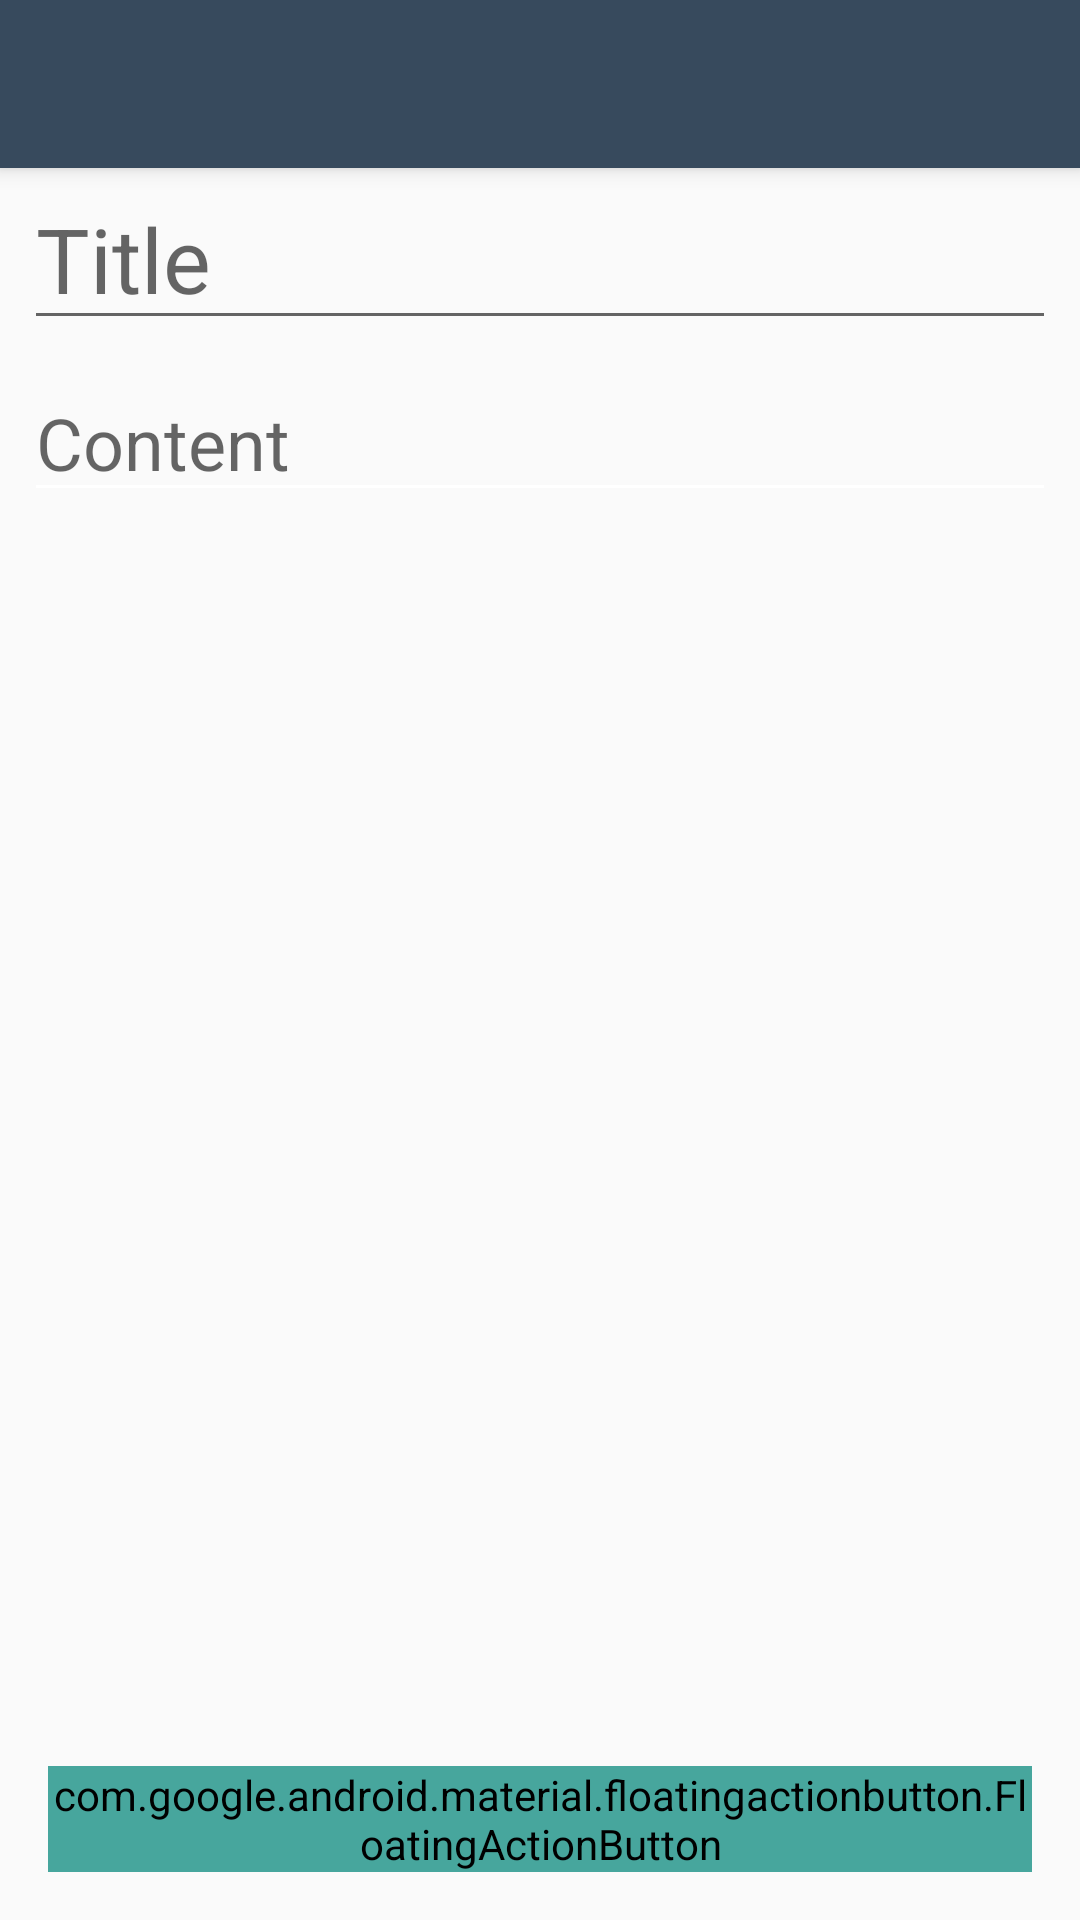

Write the Android layout XML for this screen, with the resource values it uses.
<!-- AndroidManifest.xml: application theme AppTheme -->
<!-- res/layout/activity_edit_todo.xml -->
<?xml version="1.0" encoding="utf-8"?>
<LinearLayout xmlns:android="http://schemas.android.com/apk/res/android"
    xmlns:app="http://schemas.android.com/apk/res-auto"
    xmlns:tools="http://schemas.android.com/tools"
    android:layout_width="match_parent"
    android:layout_height="match_parent"
    android:orientation="vertical"
    tools:context=".EditTodoActivity">

    <FrameLayout
        android:layout_width="match_parent"
        android:layout_height="match_parent">

        <androidx.constraintlayout.widget.ConstraintLayout
            android:layout_width="match_parent"
            android:layout_height="match_parent">

            <androidx.appcompat.widget.Toolbar
                android:id="@+id/toolbar"
                android:layout_width="0dp"
                android:layout_height="wrap_content"
                android:background="#374a5d"
                android:elevation="4dp"
                android:minHeight="?attr/actionBarSize"
                android:theme="@style/ThemeOverlay.AppCompat.ActionBar"
                app:layout_constraintBottom_toTopOf="@+id/titleText"
                app:layout_constraintEnd_toEndOf="parent"
                app:layout_constraintStart_toStartOf="parent"
                app:layout_constraintTop_toTopOf="parent"
                app:popupTheme="@style/ThemeOverlay.AppCompat.Light"
                app:titleTextColor="#FFFFFF" />

            <EditText
                android:id="@+id/titleText"
                android:layout_width="0dp"
                android:layout_height="wrap_content"
                android:layout_marginStart="8dp"
                android:layout_marginEnd="8dp"
                android:ems="10"
                android:hint="Title"
                android:inputType="textShortMessage"
                android:textSize="30sp"
                app:layout_constraintBottom_toTopOf="@+id/contentText"
                app:layout_constraintEnd_toEndOf="parent"
                app:layout_constraintStart_toStartOf="parent"
                app:layout_constraintTop_toBottomOf="@+id/toolbar" />

            <EditText
                android:id="@+id/contentText"
                android:layout_width="0dp"
                android:layout_height="wrap_content"
                android:layout_margin="8dp"
                android:backgroundTint="#FFFFFF"
                android:ems="10"
                android:hint="Content"
                android:inputType="textLongMessage"
                android:textAlignment="viewStart"
                android:textSize="24sp"
                app:layout_constraintEnd_toEndOf="parent"
                app:layout_constraintStart_toStartOf="parent"
                app:layout_constraintTop_toBottomOf="@+id/titleText" />

        </androidx.constraintlayout.widget.ConstraintLayout>

        <com.google.android.material.floatingactionbutton.FloatingActionButton
            android:id="@+id/fab1"
            android:layout_width="wrap_content"
            android:layout_height="wrap_content"
            style="@style/Widget.MaterialComponents.FloatingActionButton"
            android:layout_gravity="bottom|right"
            android:layout_margin="16dp"
            android:backgroundTint="#47A69D"
            android:clickable="true"
            app:fabSize="normal"
            app:srcCompat="@drawable/ic_check_white_24dp"
            app:borderWidth="0dp"
            />

    </FrameLayout>


</LinearLayout>
<!-- resources referenced by this layout -->
<resources>
  <style name="AppTheme" parent="Theme.AppCompat.Light.DarkActionBar">
          
          <item name="colorPrimary">@color/colorStatus</item>
          <item name="colorPrimaryDark">#293A4B</item>
          <item name="colorAccent">@color/colorAccent</item>
          <item android:name="android:windowNavigationBarColor" name="android:navigationBarColor">@color/colorNavigate</item>
  
      </style>
  <color name="colorStatus">#34495E</color>
  <color name="colorAccent">#D81B60</color>
  <color name="colorNavigate">#F2F2F2</color>
</resources>
